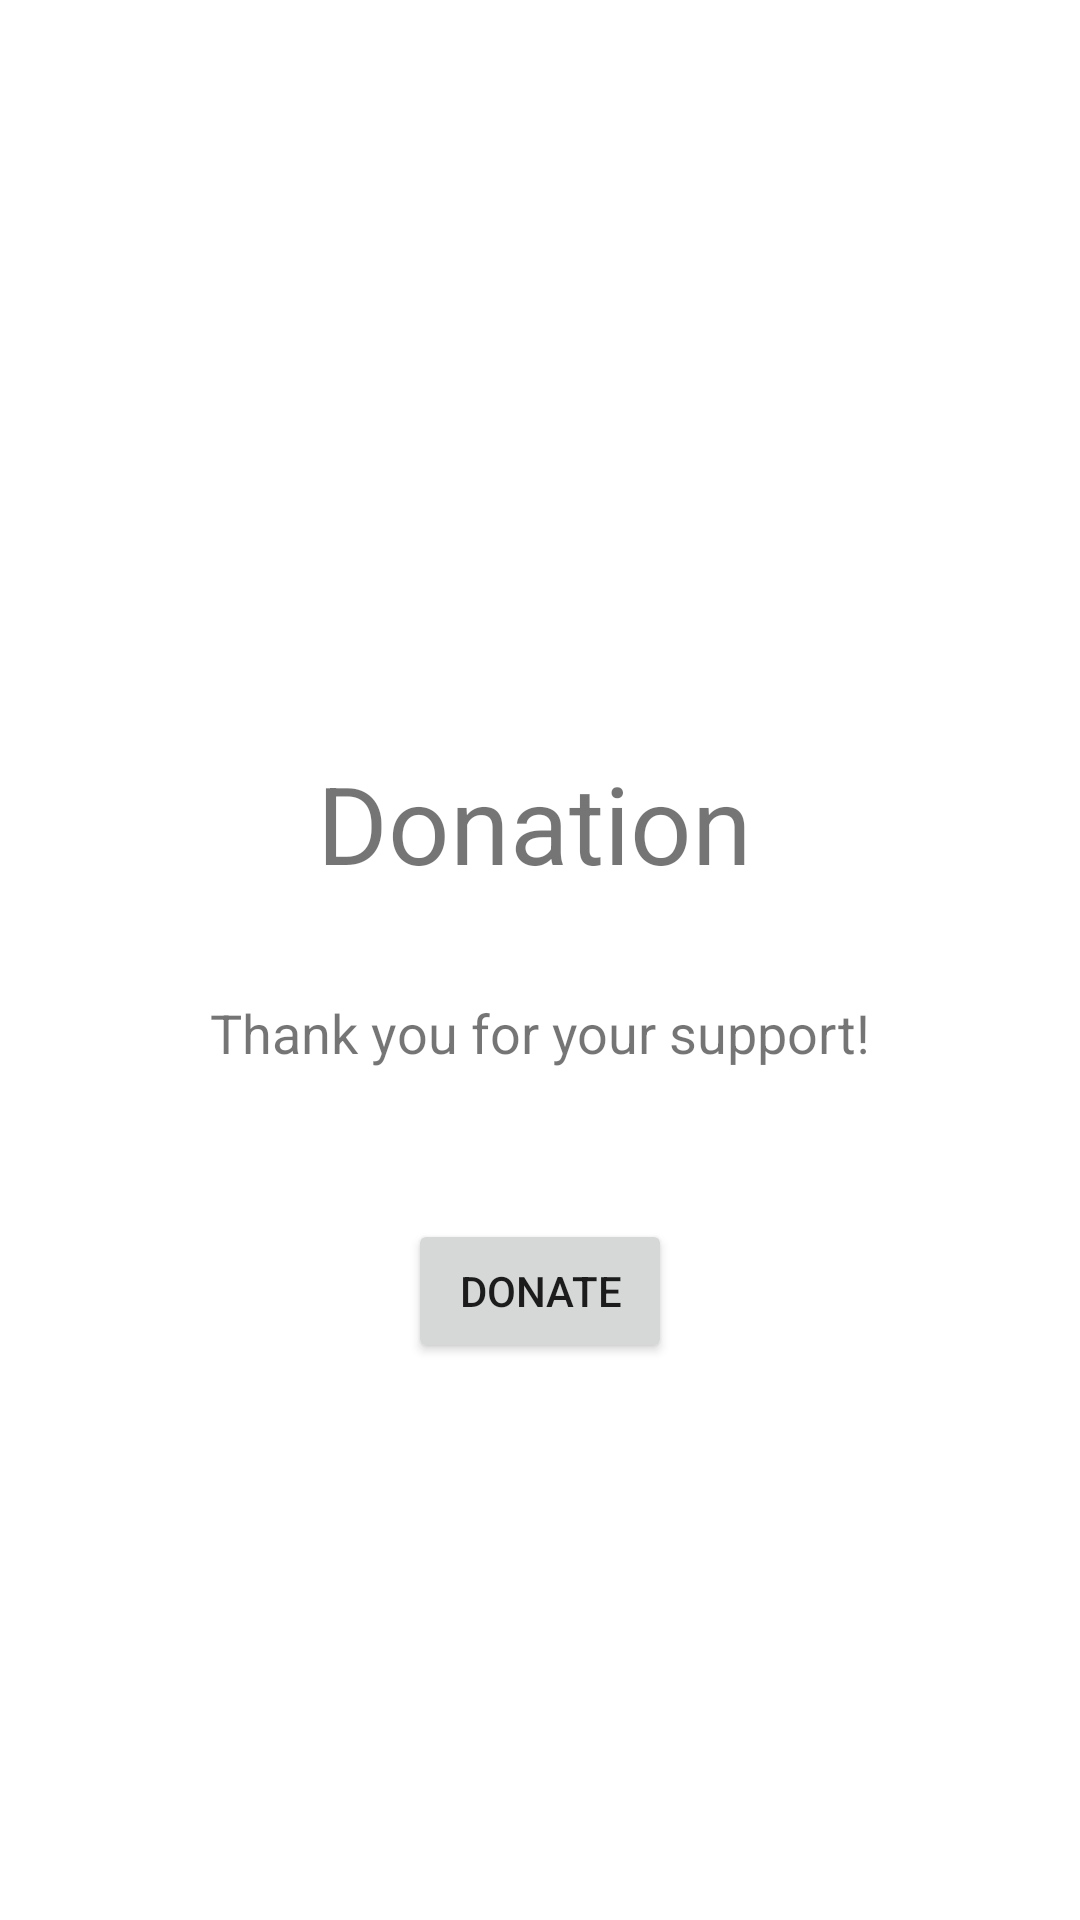

Here is an Android app screen rendered from its layout file. Give the layout XML and the strings, colors and styles it references.
<!-- AndroidManifest.xml: application theme Theme.GetMyApp -->
<!-- res/layout/fragment_iap.xml -->
<?xml version="1.0" encoding="utf-8"?>
<androidx.constraintlayout.widget.ConstraintLayout xmlns:android="http://schemas.android.com/apk/res/android"
    xmlns:app="http://schemas.android.com/apk/res-auto"
    android:layout_width="match_parent"
    android:layout_height="match_parent">

    <ImageView
        android:id="@+id/picture_donate"
        android:layout_width="669dp"
        android:layout_height="566dp"
        android:alpha="0.3"
        app:layout_constraintBottom_toBottomOf="parent"
        app:layout_constraintEnd_toEndOf="parent"
        app:layout_constraintHorizontal_bias="0.302"
        app:layout_constraintStart_toStartOf="parent"
        app:layout_constraintTop_toTopOf="parent"
        app:layout_constraintVertical_bias="0.496"
        app:srcCompat="@drawable/donate"
        android:contentDescription="@string/Donation" />

    <Button
        android:id="@+id/buttonDonate"
        android:layout_width="wrap_content"
        android:layout_height="wrap_content"
        android:layout_marginTop="50dp"
        android:text="@string/menu_donate"
        app:layout_constraintEnd_toEndOf="parent"
        app:layout_constraintStart_toStartOf="parent"
        app:layout_constraintTop_toBottomOf="@+id/donation_text" />

    <TextView
        android:id="@+id/donation_title"
        android:layout_width="149dp"
        android:layout_height="58dp"
        android:layout_marginTop="250dp"
        android:text="@string/Donation"
        android:textSize="36sp"
        app:layout_constraintEnd_toEndOf="parent"
        app:layout_constraintStart_toStartOf="parent"
        app:layout_constraintTop_toTopOf="parent" />

    <TextView
        android:id="@+id/donation_text"
        android:layout_width="wrap_content"
        android:layout_height="wrap_content"
        android:layout_marginTop="24dp"
        android:text="@string/text_donate"
        android:textSize="18sp"
        app:layout_constraintEnd_toEndOf="parent"
        app:layout_constraintStart_toStartOf="parent"
        app:layout_constraintTop_toBottomOf="@+id/donation_title" />



</androidx.constraintlayout.widget.ConstraintLayout>
<!-- resources referenced by this layout -->
<resources>
  <string name="Donation">Donation</string>
  <string name="menu_donate">Donate</string>
  <string name="text_donate">Thank you for your support!</string>
  <style name="Theme.GetMyApp" parent="Theme.MaterialComponents.DayNight.DarkActionBar">
          
          <item name="colorPrimary">@color/purple_500</item>
          <item name="colorPrimaryVariant">@color/purple_700</item>
          <item name="colorOnPrimary">@color/white</item>
          
          <item name="colorSecondary">@color/teal_200</item>
          <item name="colorSecondaryVariant">@color/teal_700</item>
          <item name="colorOnSecondary">@color/black</item>
          
          <item name="android:statusBarColor" tools:targetApi="l">?attr/colorPrimaryVariant</item>
          
      </style>
  <!-- not gathered from this repository: default colours our renderer supplied (Android Studio template values) -->
  <color name="purple_500">#FF6200EE</color>
  <color name="purple_700">#FF3700B3</color>
  <color name="teal_200">#FF03DAC5</color>
  <color name="teal_700">#FF018786</color>
  <color name="black">#FF000000</color>
  <color name="white">#FFFFFFFF</color>
</resources>
